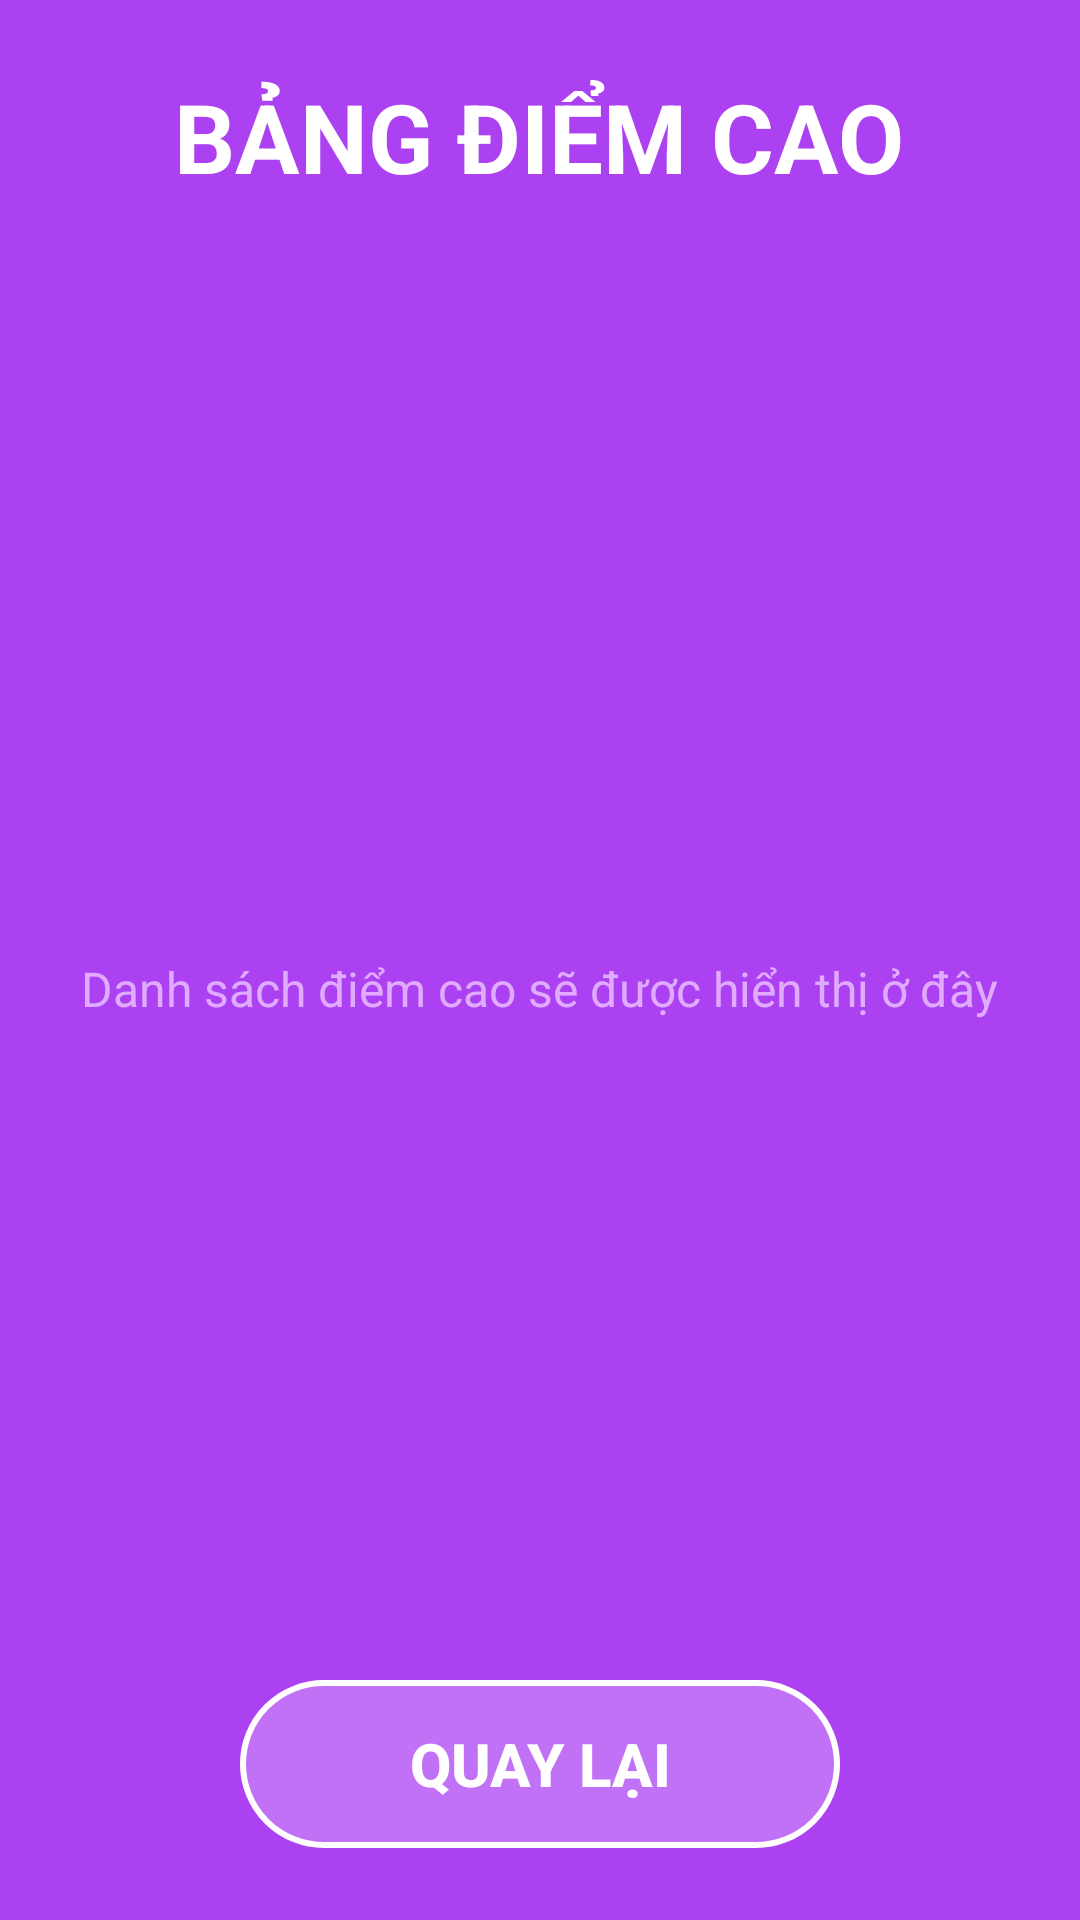

This screen was rendered from an Android layout file. Write that file and the resources it references.
<!-- AndroidManifest.xml: application theme Theme.Kma_shot -->
<!-- res/layout/activity_high_score.xml -->
<?xml version="1.0" encoding="utf-8"?>
<LinearLayout xmlns:android="http://schemas.android.com/apk/res/android"
    android:layout_width="match_parent"
    android:layout_height="match_parent"
    android:orientation="vertical"
    android:background="@color/primary_purple"
    android:gravity="center"
    android:padding="24dp">

    <TextView
        android:layout_width="wrap_content"
        android:layout_height="wrap_content"
        android:text="@string/highscore_title"
        android:textSize="32sp"
        android:textColor="@color/white"
        android:textStyle="bold"
        android:layout_marginBottom="32dp" />

    
    <TextView
        android:layout_width="wrap_content"
        android:layout_height="0dp"
        android:layout_weight="1"
        android:gravity="center"
        android:text="Danh sách điểm cao sẽ được hiển thị ở đây"
        android:textSize="16sp"
        android:textColor="@color/purple_accent" />

    <androidx.appcompat.widget.AppCompatButton
        android:id="@+id/btnBack"
        android:layout_width="200dp"
        android:layout_height="56dp"
        android:background="@drawable/button_main_menu"
        android:text="@string/back"
        android:textColor="@color/white"
        android:textSize="20sp"
        android:textStyle="bold" />

</LinearLayout>
<!-- resources referenced by this layout -->
<resources>
  <color name="primary_purple">#AC41F2</color>
  <color name="purple_accent">#E0AAFF</color>
  <color name="white">#FFFFFFFF</color>
  <!-- drawable button_main_menu (drawable) -->
  <?xml version="1.0" encoding="utf-8"?>
  <selector xmlns:android="http://schemas.android.com/apk/res/android">
      <item android:state_pressed="true">
          <shape android:shape="rectangle">
              <solid android:color="#80FFFFFF"/>
              <corners android:radius="30dp"/>
              <stroke android:width="3dp" android:color="@color/white"/>
          </shape>
      </item>
      <item>
          <shape android:shape="rectangle">
              <solid android:color="#40FFFFFF"/>
              <corners android:radius="30dp"/>
              <stroke android:width="2dp" android:color="@color/white"/>
          </shape>
      </item>
  </selector>
  <string name="back">QUAY LẠI</string>
  <string name="highscore_title">BẢNG ĐIỂM CAO</string>
  <style name="Theme.Kma_shot" parent="Base.Theme.Kma_shot" />
  <style name="Base.Theme.Kma_shot" parent="Theme.Material3.DayNight.NoActionBar">
          
          
      </style>
</resources>
